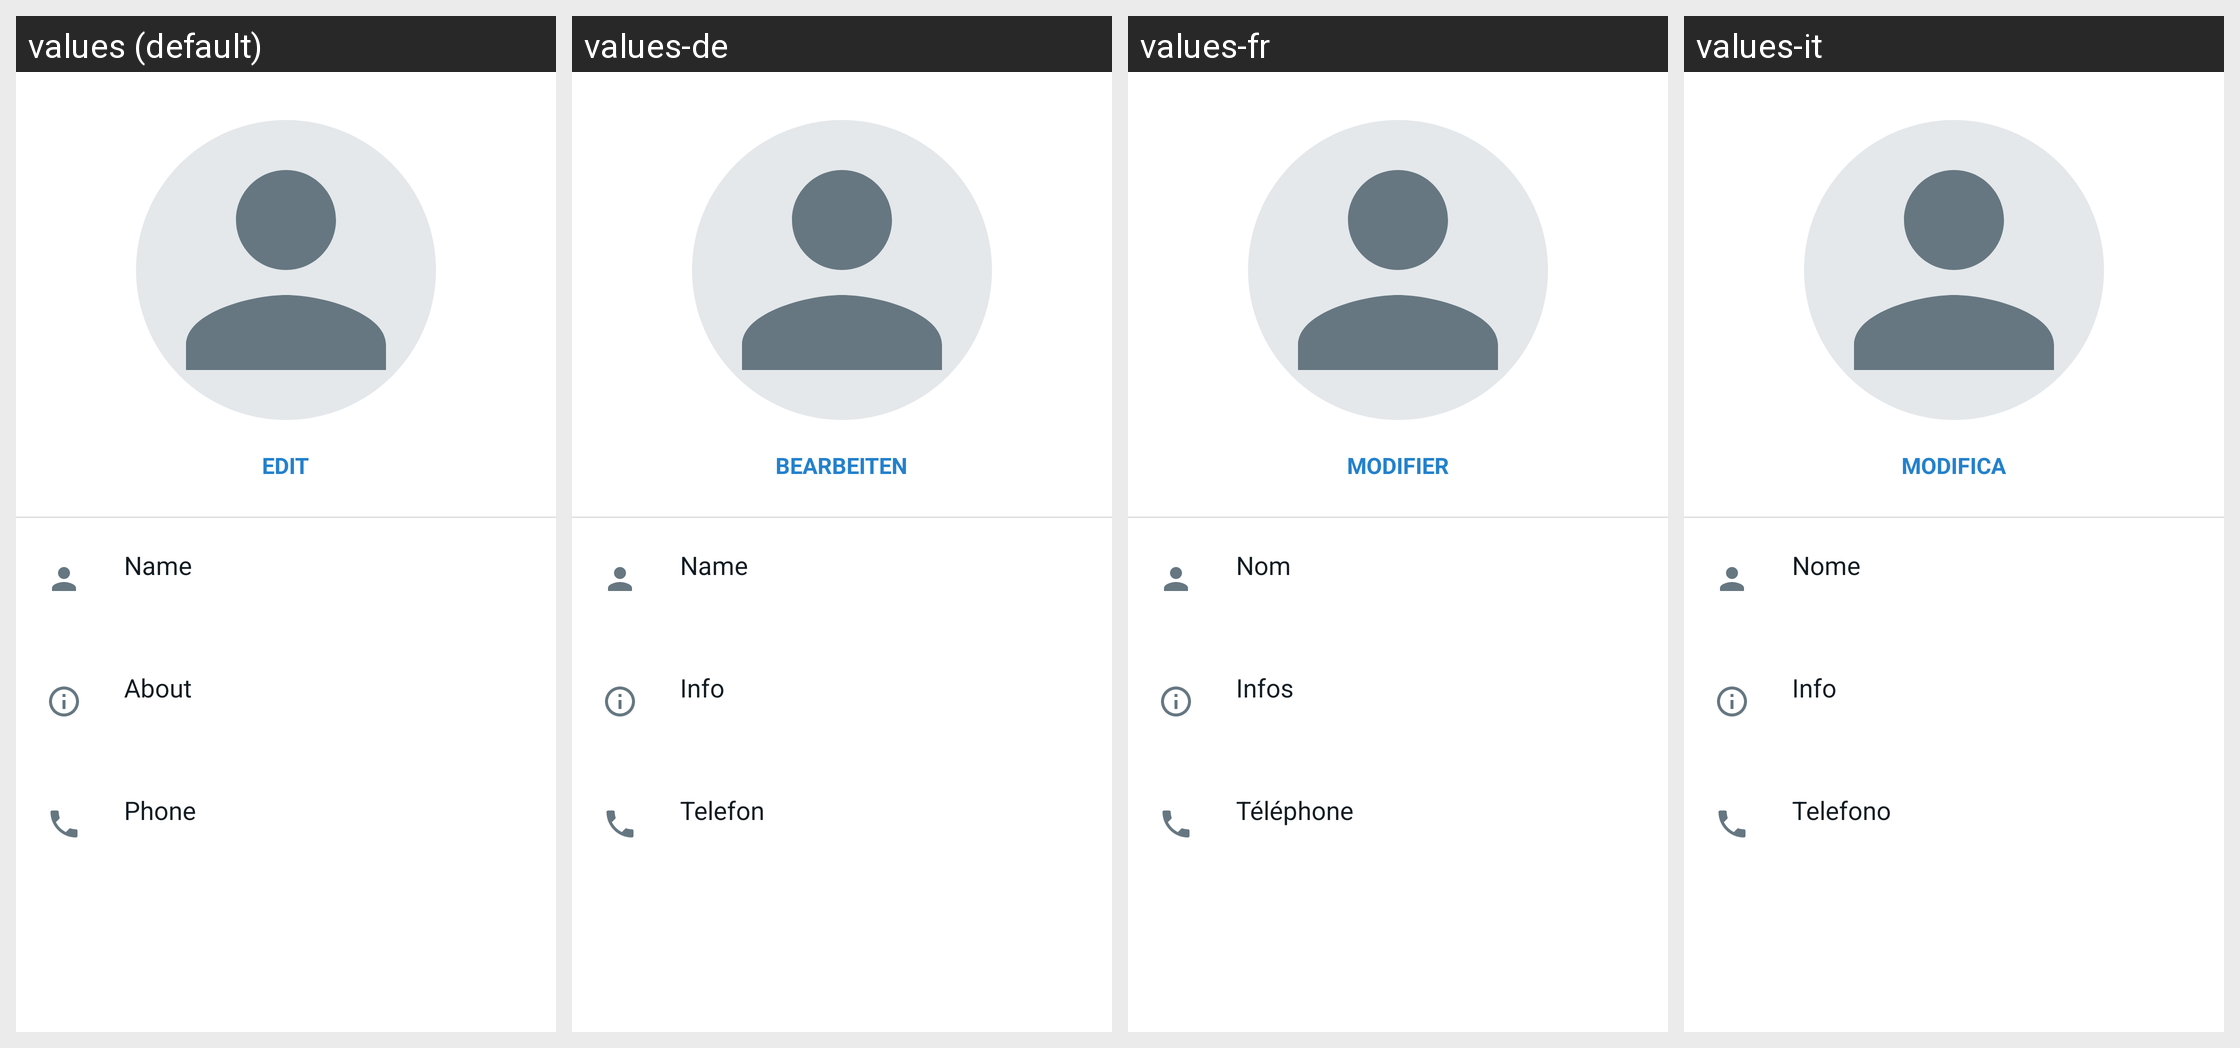

Locale-by-locale string values for the Android screen shown in this grid:
Android screen res/layout/activity_profile.xml rendered under 4 locales, left to right: values (default), values-de, values-fr, values-it. Device: Nexus 5 (rendered at 1080×1920; each locale shown at half size, 540×960, under a caption strip naming it); theme Theme.UniChat.
Other locales in the repository, not shown: values-es, values-nl, values-pl, values-pt-rBR, values-ru, values-tr, values-uk, values-zh-rCN.
Strings drawn on this screen, with the default value and each locale's value (text and hints the layout hard-codes, and strings that could not be matched under every locale, appear in the picture but are not listed):

edit
  values: Edit
  values-de: Bearbeiten
  values-fr: Modifier
  values-it: Modifica

profile_name
  values: Name
  values-de: Name
  values-fr: Nom
  values-it: Nome

profile_about
  values: About
  values-de: Info
  values-fr: Infos
  values-it: Info

profile_phone
  values: Phone
  values-de: Telefon
  values-fr: Téléphone
  values-it: Telefono
